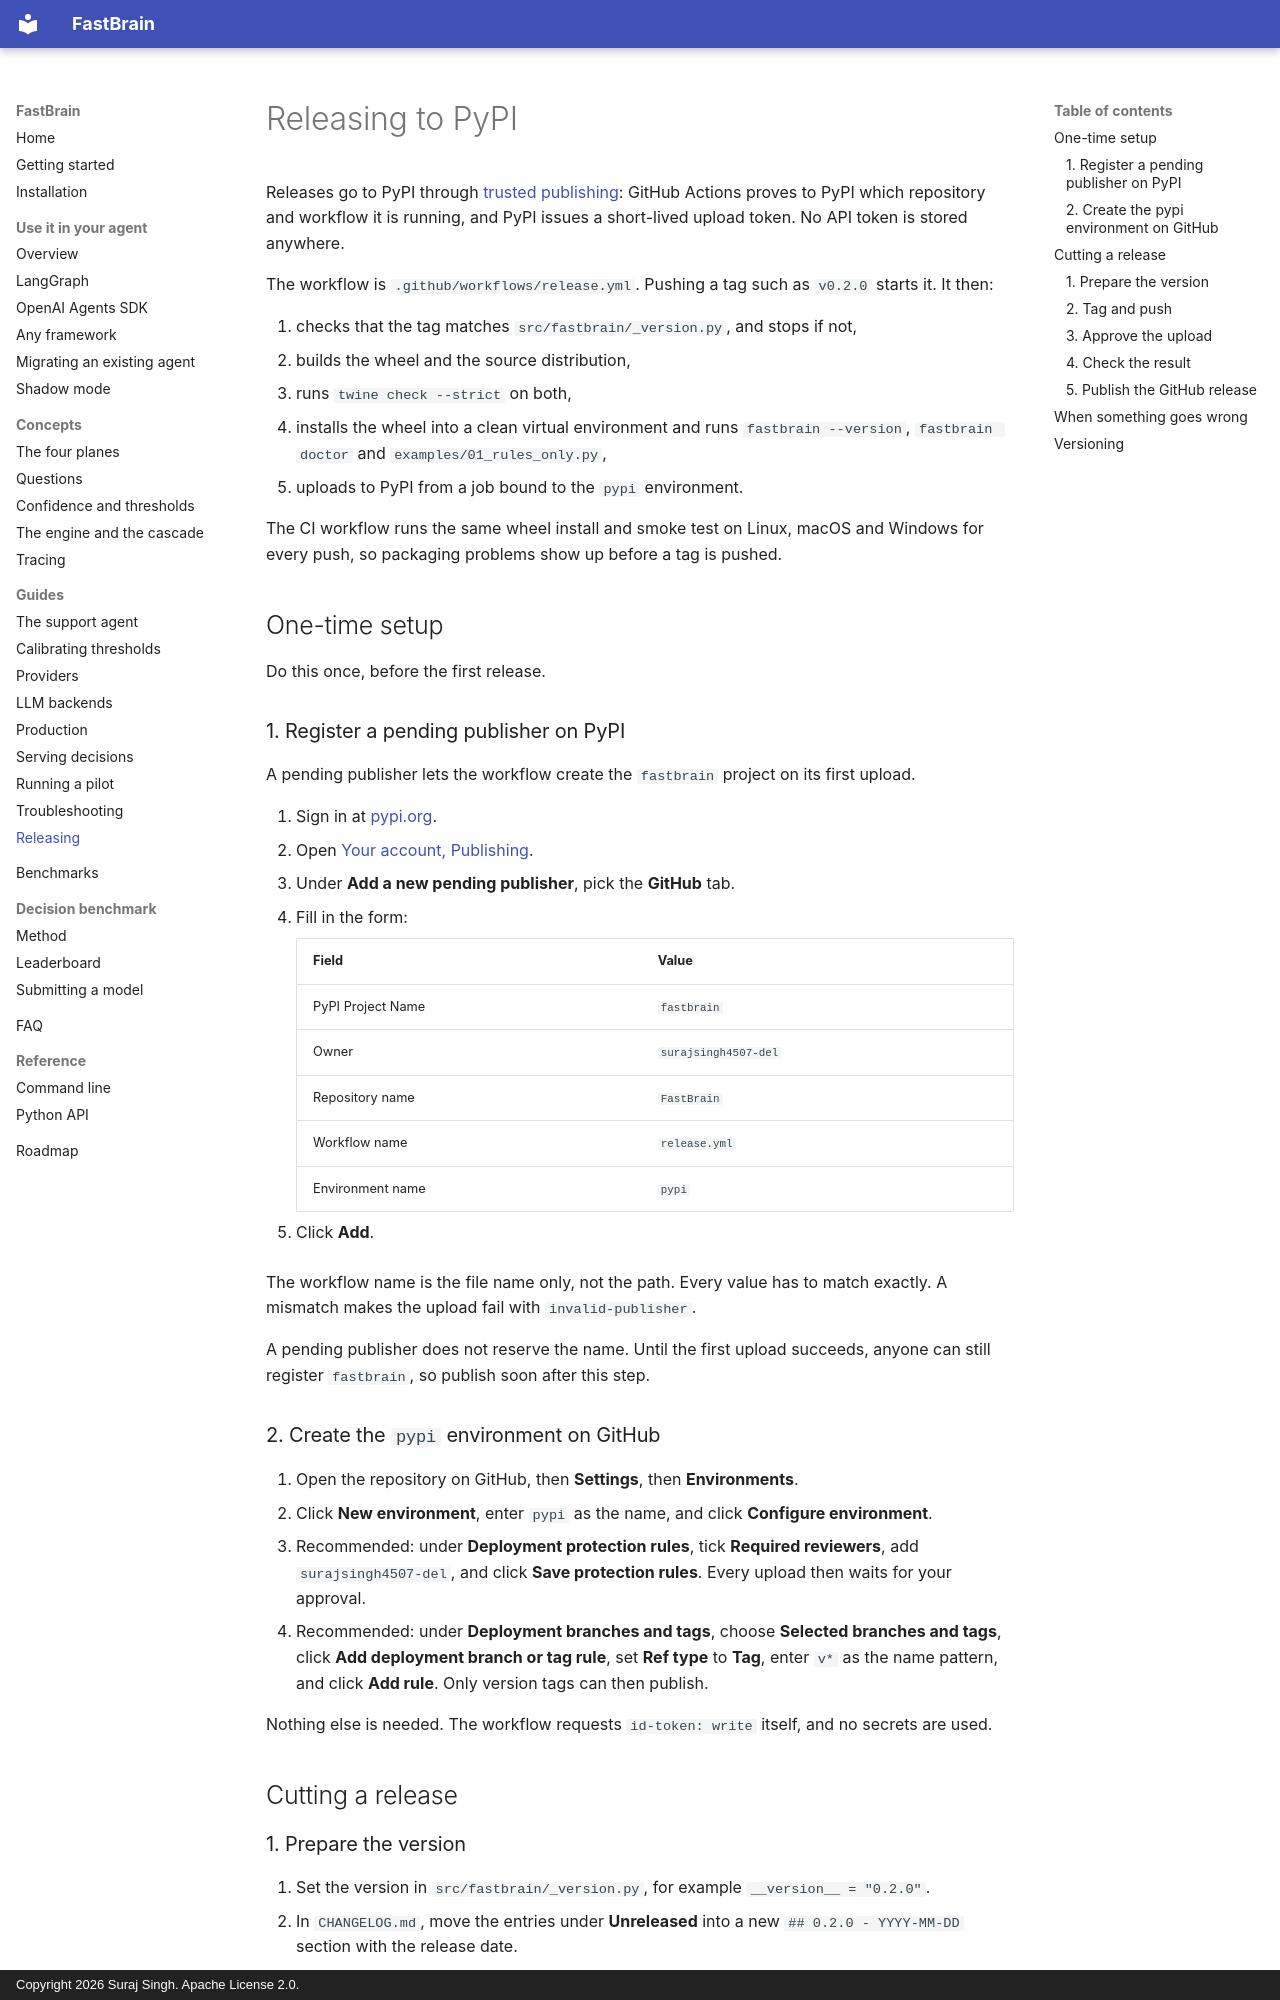

repository: surajsingh4507-del/FastBrain · page: guides/releasing/index.html · generator: mkdocs · copyright: Copyright 2026 Suraj Singh. Apache License 2.0.

# Releasing to PyPI

Releases go to PyPI through
[trusted publishing](https://docs.pypi.org/trusted-publishers/): GitHub
Actions proves to PyPI which repository and workflow it is running, and PyPI
issues a short-lived upload token. No API token is stored anywhere.

The workflow is `.github/workflows/release.yml`. Pushing a tag such as
`v0.2.0` starts it. It then:

1. checks that the tag matches `src/fastbrain/_version.py`, and stops if not,
2. builds the wheel and the source distribution,
3. runs `twine check --strict` on both,
4. installs the wheel into a clean virtual environment and runs
   `fastbrain --version`, `fastbrain doctor` and `examples/01_rules_only.py`,
5. uploads to PyPI from a job bound to the `pypi` environment.

The CI workflow runs the same wheel install and smoke test on Linux, macOS and
Windows for every push, so packaging problems show up before a tag is pushed.

## One-time setup

Do this once, before the first release.

### 1. Register a pending publisher on PyPI

A pending publisher lets the workflow create the `fastbrain` project on its
first upload.

1. Sign in at [pypi.org](https://pypi.org).
2. Open [Your account, Publishing](https://pypi.org/manage/account/publishing/).
3. Under **Add a new pending publisher**, pick the **GitHub** tab.
4. Fill in the form:

    | Field | Value |
    |---|---|
    | PyPI Project Name | `fastbrain` |
    | Owner | `surajsingh4507-del` |
    | Repository name | `FastBrain` |
    | Workflow name | `release.yml` |
    | Environment name | `pypi` |

5. Click **Add**.

The workflow name is the file name only, not the path. Every value has to
match exactly. A mismatch makes the upload fail with `invalid-publisher`.

A pending publisher does not reserve the name. Until the first upload
succeeds, anyone can still register `fastbrain`, so publish soon after this
step.

### 2. Create the `pypi` environment on GitHub

1. Open the repository on GitHub, then **Settings**, then **Environments**.
2. Click **New environment**, enter `pypi` as the name, and click
   **Configure environment**.
3. Recommended: under **Deployment protection rules**, tick
   **Required reviewers**, add `surajsingh4507-del`, and click
   **Save protection rules**. Every upload then waits for your approval.
4. Recommended: under **Deployment branches and tags**, choose
   **Selected branches and tags**, click **Add deployment branch or tag rule**,
   set **Ref type** to **Tag**, enter `v*` as the name pattern, and click
   **Add rule**. Only version tags can then publish.

Nothing else is needed. The workflow requests `id-token: write` itself, and no
secrets are used.

## Cutting a release
